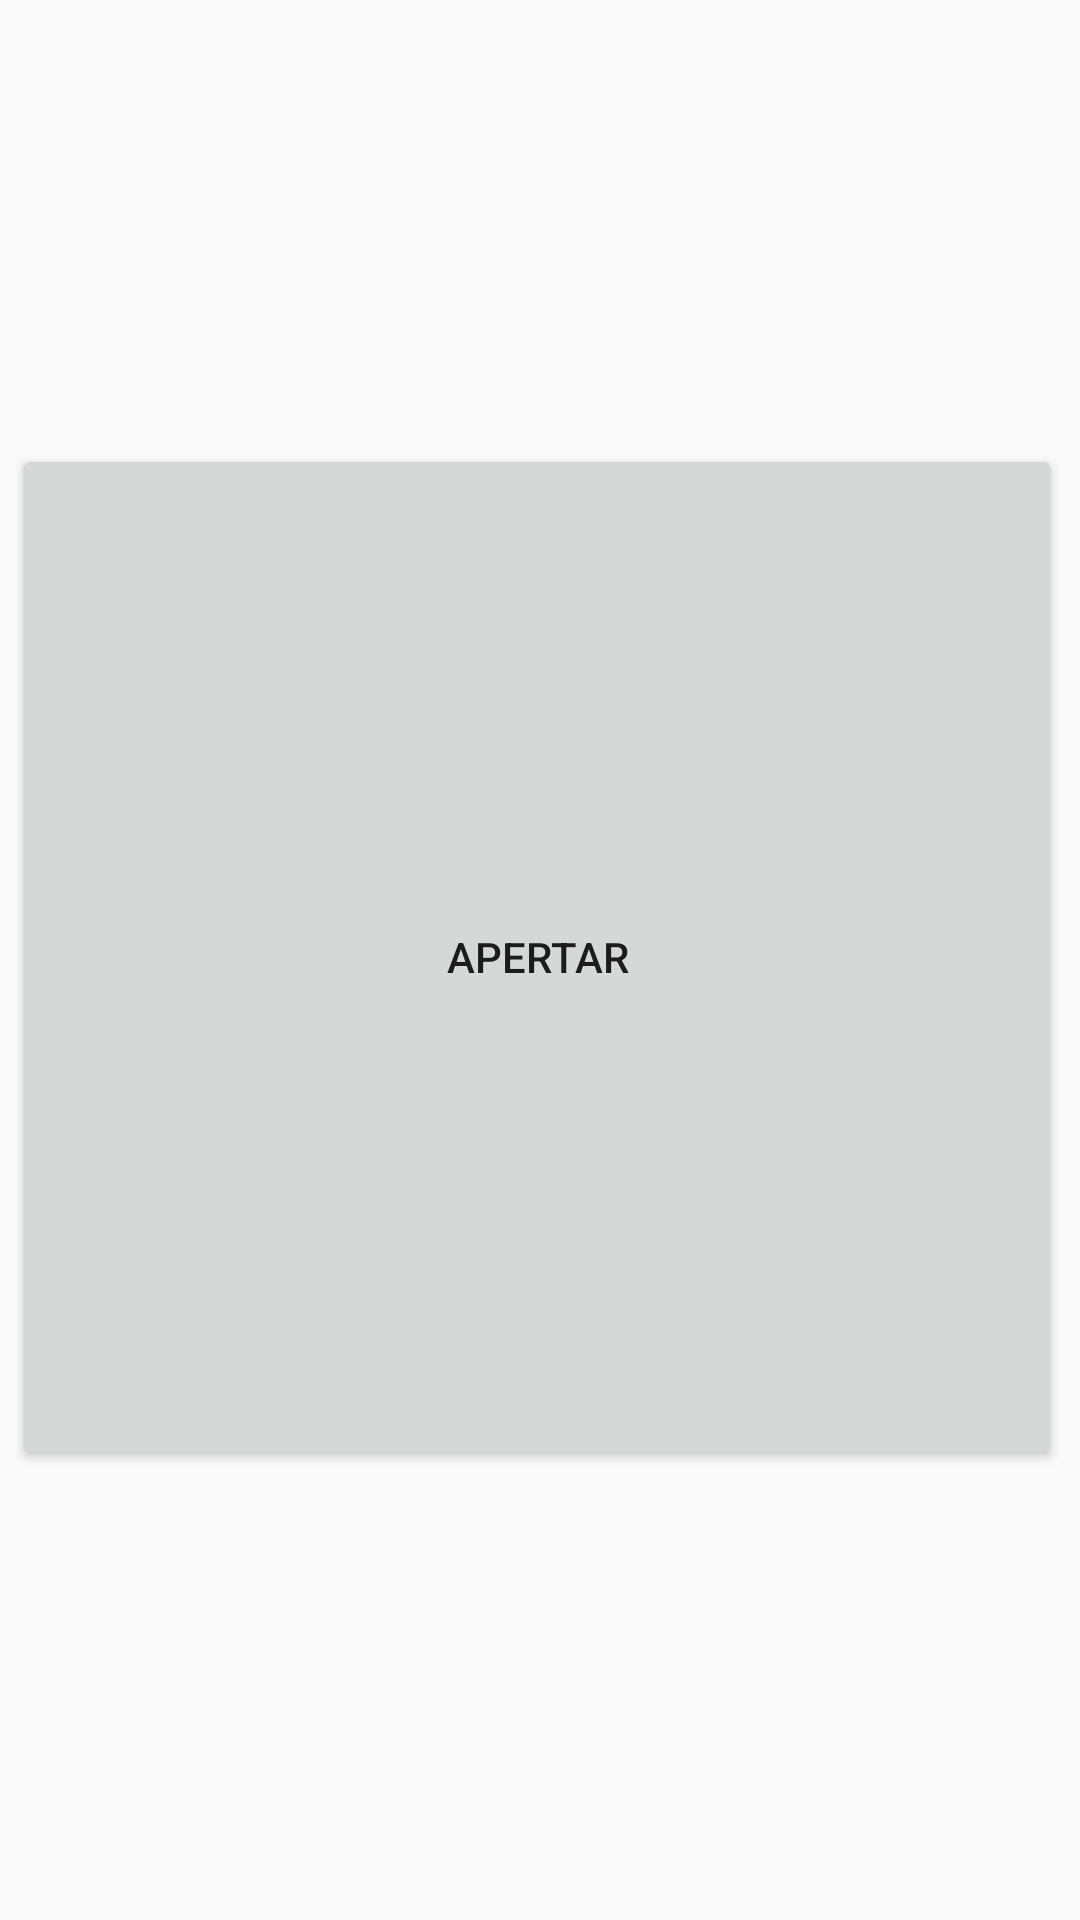

Android layout source for this screen:
<!-- AndroidManifest.xml: application theme AppTheme -->
<!-- res/layout/activity_main.xml -->
<?xml version="1.0" encoding="utf-8"?>
<android.support.constraint.ConstraintLayout xmlns:android="http://schemas.android.com/apk/res/android"
    xmlns:app="http://schemas.android.com/apk/res-auto"
    xmlns:tools="http://schemas.android.com/tools"
    android:layout_width="match_parent"
    android:layout_height="match_parent"
    tools:context=".MainActivity">

    <Button
        android:id="@+id/button"
        android:layout_width="350dp"
        android:layout_height="342dp"
        android:layout_marginLeft="4dp"
        android:layout_marginStart="4dp"
        android:text="Apertar"
        app:layout_constraintBottom_toBottomOf="parent"
        app:layout_constraintStart_toStartOf="parent"
        app:layout_constraintTop_toTopOf="parent"
        app:layout_constraintVertical_bias="0.497" />

</android.support.constraint.ConstraintLayout>
<!-- resources referenced by this layout -->
<resources>
  <style name="AppTheme" parent="Base.Theme.AppCompat.Light.DarkActionBar">
          
          <item name="colorPrimary">@color/colorPrimary</item>
          <item name="colorPrimaryDark">@color/colorPrimaryDark</item>
          <item name="colorAccent">@color/colorAccent</item>
      </style>
  <!-- not gathered from this repository: default colours our renderer supplied (Android Studio template values) -->
  <color name="colorPrimary">#FF6200EE</color>
  <color name="colorPrimaryDark">#FF3700B3</color>
  <color name="colorAccent">#FF03DAC5</color>
</resources>
